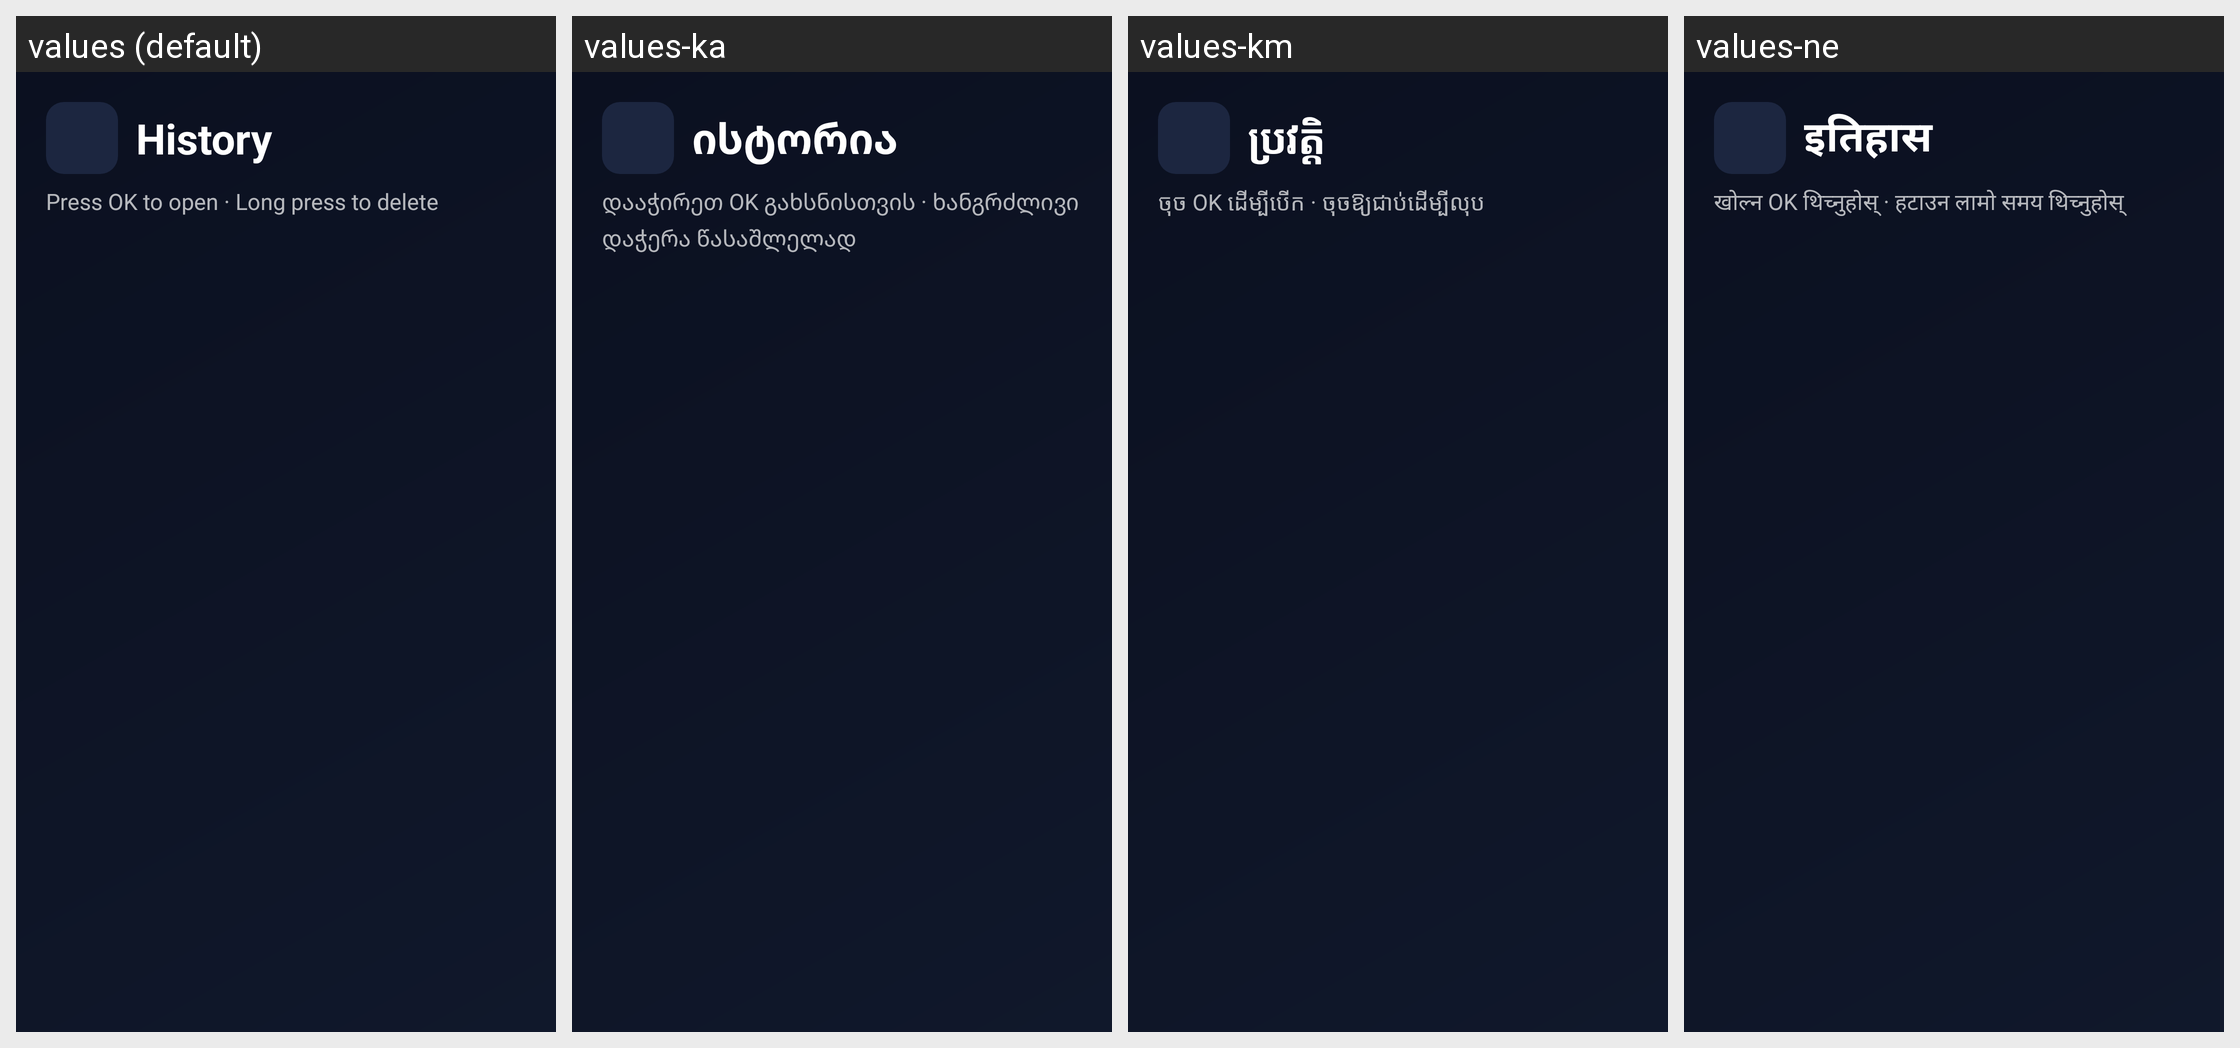

Translations of the strings shown on this Android screen, per locale in the grid:
Android screen res/layout/activity_history.xml rendered under 4 locales, left to right: values (default), values-ka, values-km, values-ne. Device: Nexus 5 (rendered at 1080×1920; each locale shown at half size, 540×960, under a caption strip naming it); theme Theme.TVNavBrowser.
Other locales in the repository, not shown: values-af, values-am, values-ar, values-az, values-be, values-bg, values-bn, values-bs, values-ca, values-cs, values-da, values-de, values-el, values-es, values-et, values-eu, values-fa, values-fi, values-fil, values-fr, values-gl, values-gu, values-he, values-hi, values-hr, values-hu, values-hy, values-id, values-is, values-it, values-ja, values-kk, values-kn, values-ko, values-ky, values-lo, values-lt, values-lv, values-mk, values-ml, values-mn, values-mr, values-ms, values-my, values-nl, values-no, values-pa, values-pl, values-pt, values-ro, values-ru, values-si, values-sk, values-sl, values-sr, values-sv, values-sw, values-ta, values-te, values-th, values-tr, values-uk, values-ur, values-uz, values-vi, values-zh, values-zu.
Strings drawn on this screen, with the default value and each locale's value (text and hints the layout hard-codes, and strings that could not be matched under every locale, appear in the picture but are not listed):

history
  values: History
  values-ka: ისტორია
  values-km: ប្រវត្តិ
  values-ne: इतिहास

list_hint_open
  values: Press OK to open · Long press to delete
  values-ka: დააჭირეთ OK გახსნისთვის · ხანგრძლივი დაჭერა წასაშლელად
  values-km: ចុច OK ដើម្បីបើក · ចុចឱ្យជាប់ដើម្បីលុប
  values-ne: खोल्न OK थिच्नुहोस् · हटाउन लामो समय थिच्नुहोस्
